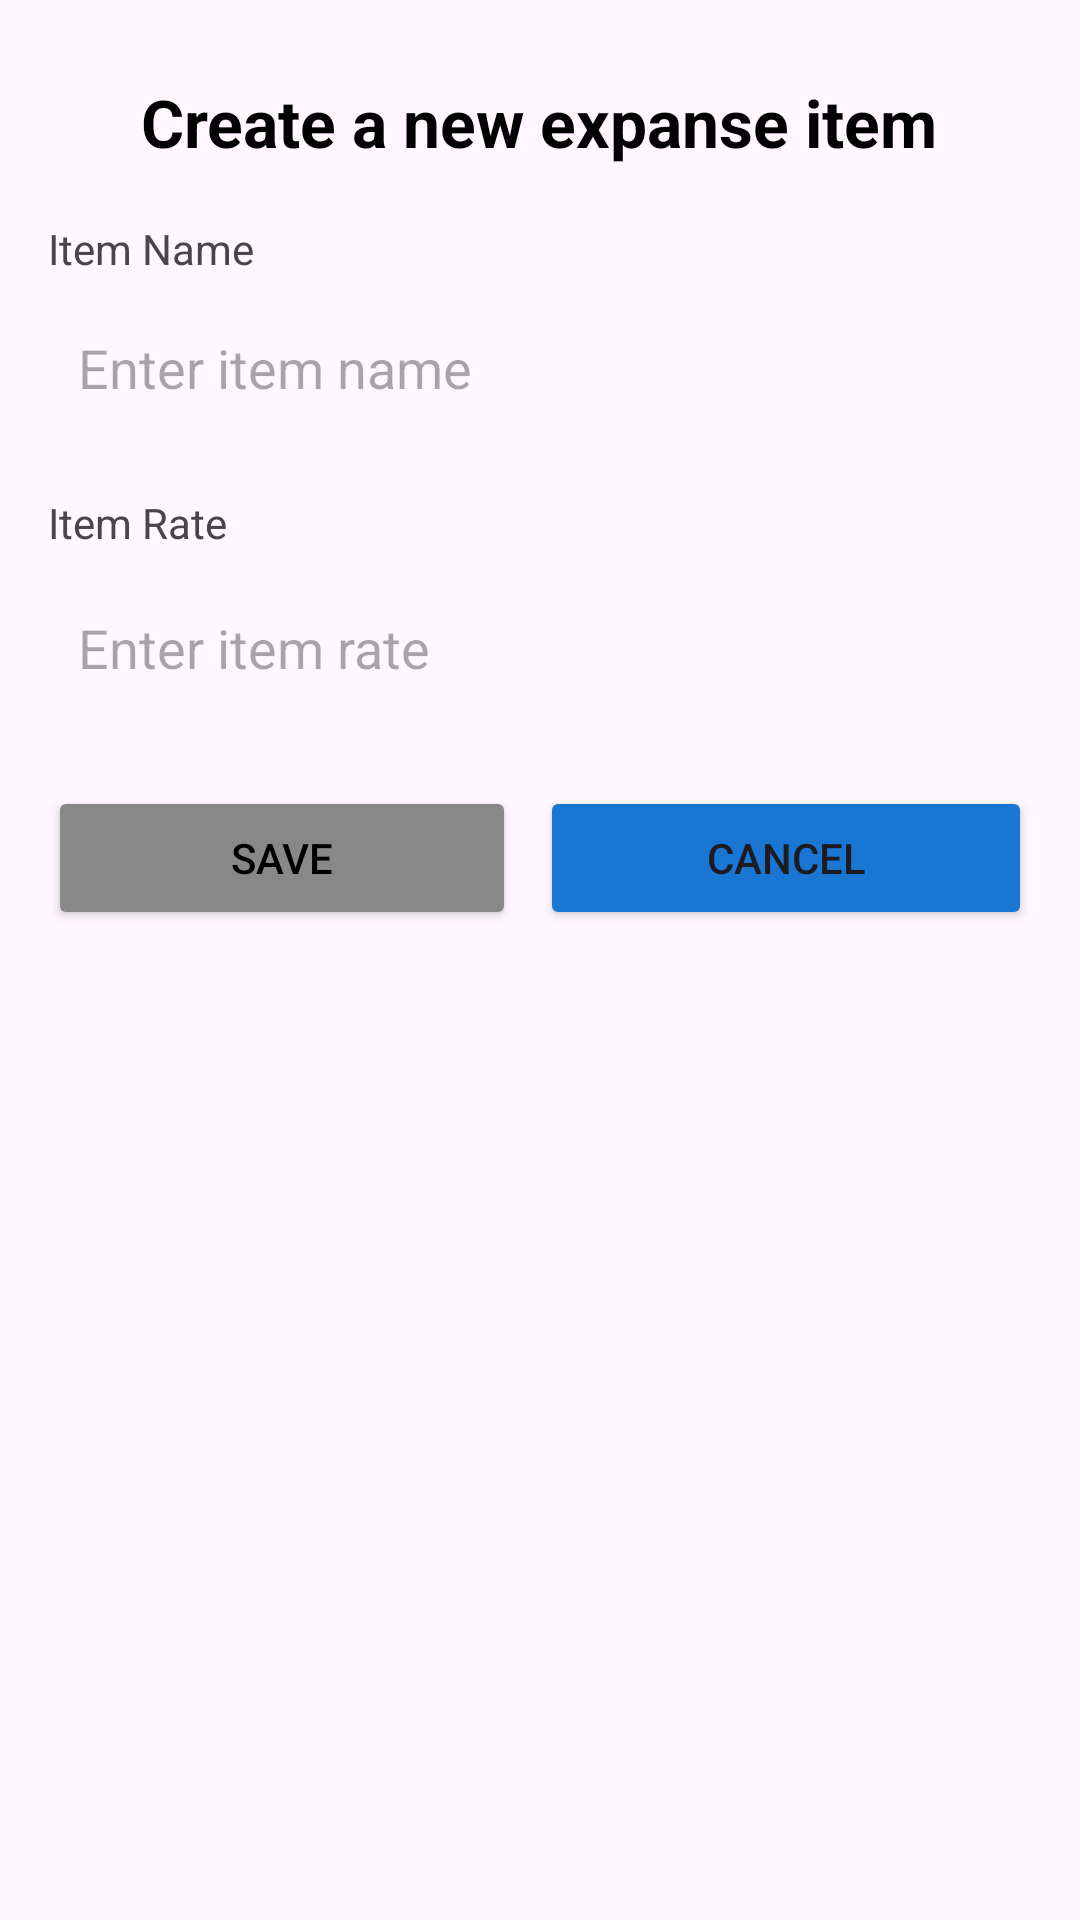

This screen was rendered from an Android layout file. Write that file and the resources it references.
<!-- AndroidManifest.xml: application theme Theme.Khatabook -->
<!-- res/layout/dialog_create_expense_item.xml -->
<?xml version="1.0" encoding="utf-8"?>
<LinearLayout xmlns:android="http://schemas.android.com/apk/res/android"
    android:layout_width="match_parent"
    android:layout_height="match_parent"
    android:orientation="vertical"
    android:padding="16dp">

    <TextView
        android:layout_margin="10dp"
        android:id="@+id/dialog_title"
        android:layout_width="wrap_content"
        android:layout_height="wrap_content"
        android:text="Create a new expanse item"
        android:textSize="22sp"
        android:textStyle="bold"
        android:textColor="@color/black"
        android:layout_gravity="center_horizontal" />

    <TextView
        android:id="@+id/item_name_label"
        android:layout_width="wrap_content"
        android:layout_height="wrap_content"
        android:text="Item Name"
        android:layout_marginVertical="8dp" />

    <EditText
        android:id="@+id/item_name"
        android:layout_width="match_parent"
        android:layout_height="wrap_content"
        android:hint="Enter item name"
        android:padding="10dp"
        android:layout_marginBottom="10dp"
        android:background="@drawable/shape_balance_bg" />

    <TextView
        android:id="@+id/item_rate_label"
        android:layout_width="wrap_content"
        android:layout_height="wrap_content"
        android:text="Item Rate"
        android:layout_marginVertical="10dp" />

    <EditText
        android:id="@+id/item_rate"
        android:layout_width="match_parent"
        android:layout_height="wrap_content"
        android:hint="Enter item rate"
        android:padding="10dp"
        android:background="@drawable/shape_balance_bg"
        android:inputType="numberDecimal" />

    <LinearLayout
        android:layout_width="match_parent"
        android:layout_height="wrap_content"
        android:layout_marginTop="24dp"
        android:orientation="horizontal">

        <Button
            android:layout_weight="1"
            android:id="@+id/button_save"
            android:layout_width="match_parent"
            android:layout_height="wrap_content"
            android:text="SAVE"
            android:layout_marginEnd="8dp"
            android:textColor="@color/black"
            android:backgroundTint="@color/gray"/>

        <Button
            android:layout_weight="1"
            android:id="@+id/button_cancel"
            android:layout_width="match_parent"
            android:layout_height="wrap_content"
            android:text="CANCEL"
            android:backgroundTint="@color/colorPrimary"/>
    </LinearLayout>
</LinearLayout>
<!-- resources referenced by this layout -->
<resources>
  <color name="black">#FF000000</color>
  <color name="colorPrimary">#1976D2</color>
  <color name="gray">#888888</color>
  <style name="Theme.Khatabook" parent="Base.Theme.Khatabook" />
  <style name="Base.Theme.Khatabook" parent="Theme.Material3.Light.NoActionBar">
          
          
      </style>
</resources>
